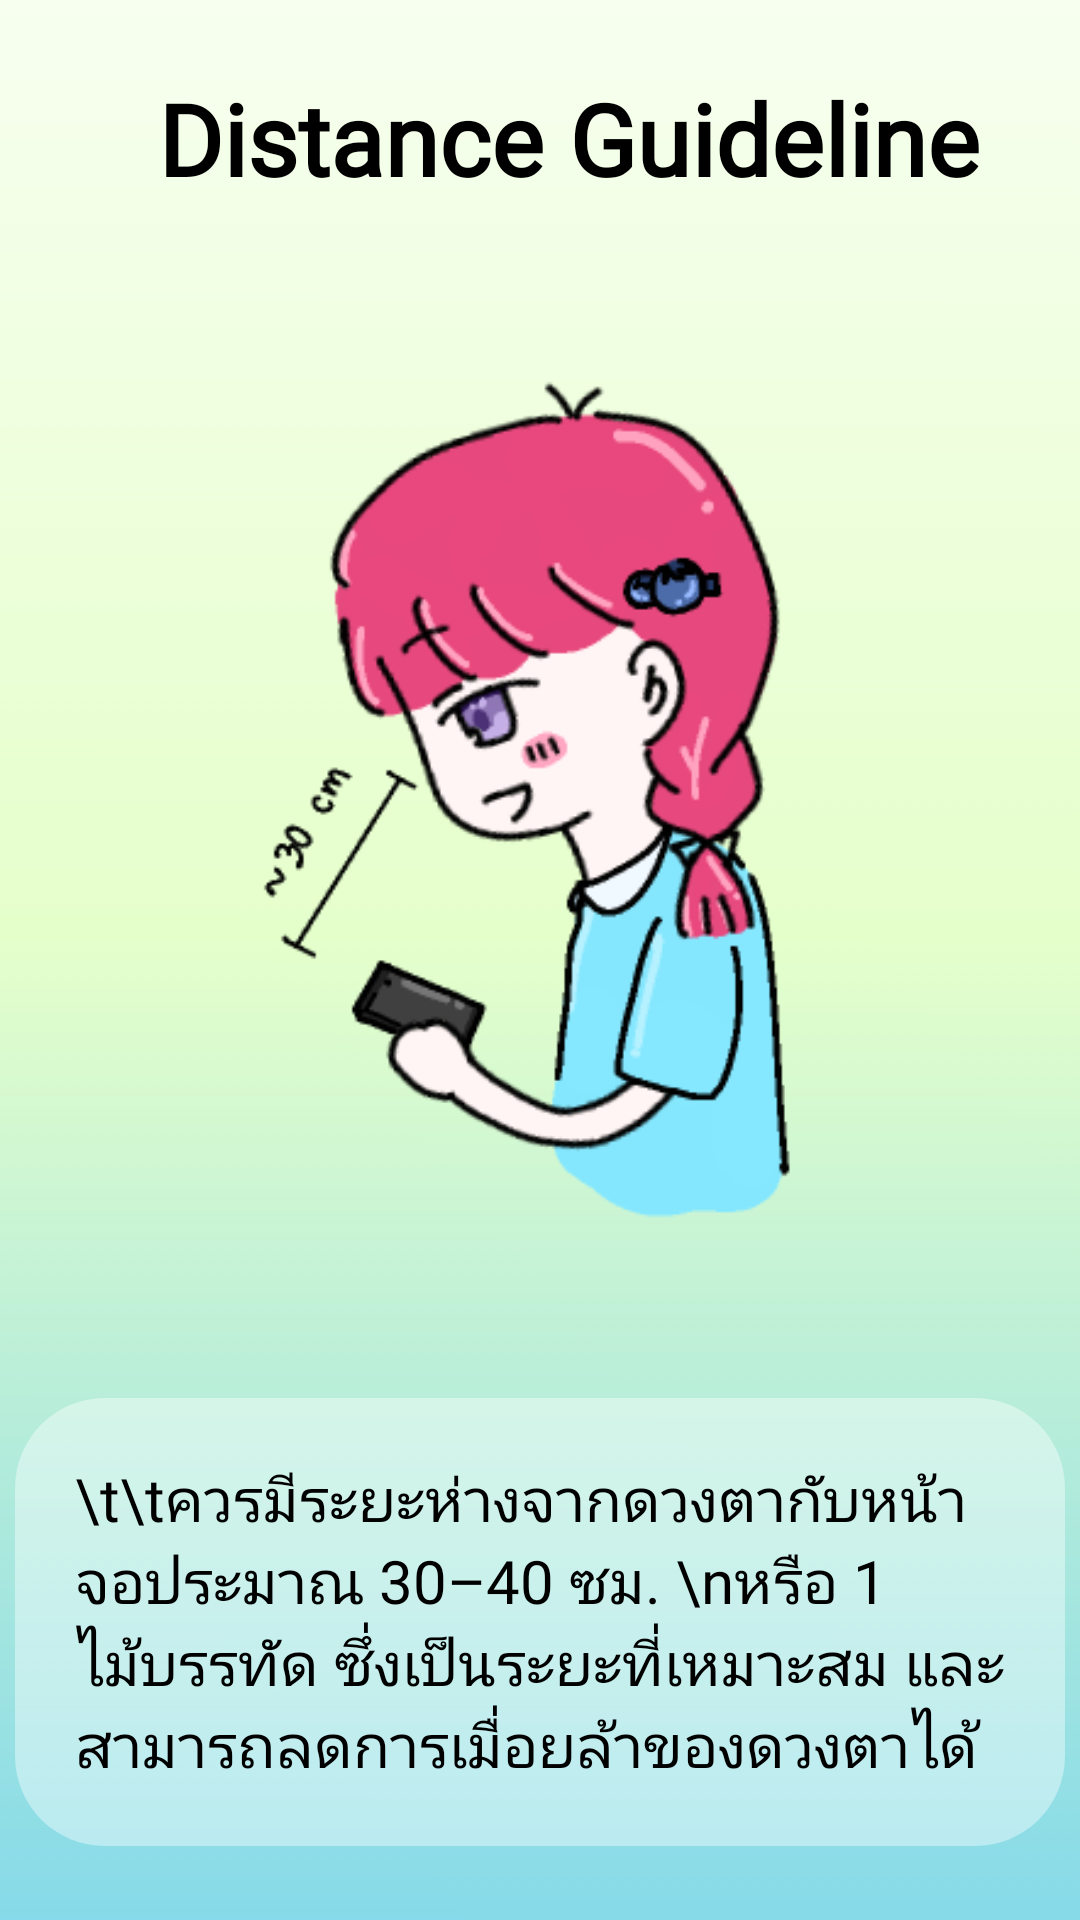

The Android layout XML behind this screen, and the referenced resources:
<!-- AndroidManifest.xml: application theme Theme.TestTimer -->
<!-- res/layout/fragment_distance.xml -->
<?xml version="1.0" encoding="utf-8"?>
<androidx.constraintlayout.widget.ConstraintLayout xmlns:android="http://schemas.android.com/apk/res/android"
    xmlns:app="http://schemas.android.com/apk/res-auto"
    xmlns:tools="http://schemas.android.com/tools"
    android:layout_width="match_parent"
    android:layout_height="match_parent"
    android:background="@drawable/distance_bg2"
    tools:context=".DistanceFragment">

    <Button
        android:id="@+id/btn_menu"
        android:layout_width="40dp"
        android:layout_height="40dp"
        android:layout_marginStart="24dp"
        android:layout_marginTop="28dp"
        android:background="@drawable/menu_icon2"
        app:layout_constraintStart_toStartOf="parent"
        app:layout_constraintTop_toTopOf="parent"/>

    <ImageView
        android:id="@+id/berry"
        android:layout_width="240dp"
        android:layout_height="wrap_content"
        android:layout_marginTop="72dp"

        android:src="@drawable/distance2"
        app:layout_constraintEnd_toEndOf="parent"
        app:layout_constraintHorizontal_bias="0.497"
        app:layout_constraintStart_toStartOf="parent"
        app:layout_constraintTop_toTopOf="parent" />

    <TextView
        android:id="@+id/distance"
        android:layout_width="wrap_content"
        android:layout_height="wrap_content"
        android:fontFamily="@font/jost"
        android:text="@string/distanceicon"
        android:textColor="@color/black"
        android:textSize="33sp"
        android:textStyle="bold"
        app:layout_constraintBottom_toBottomOf="parent"
        app:layout_constraintEnd_toEndOf="parent"
        app:layout_constraintHorizontal_bias="0.613"
        app:layout_constraintStart_toStartOf="parent"
        app:layout_constraintTop_toTopOf="parent"
        app:layout_constraintVertical_bias="0.04" />

    <TextView
        android:layout_width="350dp"
        android:layout_height="wrap_content"
        android:fontFamily="@font/mitr"
        android:padding="20dp"
        android:text="\t\tควรมีระยะห่างจากดวงตากับหน้าจอประมาณ 30–40 ซม. \nหรือ 1 ไม้บรรทัด ซึ่งเป็นระยะที่เหมาะสม และสามารถลดการเมื่อยล้าของดวงตาได้"
        android:textColor="@color/black"
        android:textSize="20sp"
        app:layout_constraintEnd_toEndOf="parent"
        app:layout_constraintStart_toStartOf="parent"
        app:layout_constraintTop_toBottomOf="@id/berry"
        android:background="@drawable/round_rect"/>


</androidx.constraintlayout.widget.ConstraintLayout>
<!-- resources referenced by this layout -->
<resources>
  <!-- drawable distance2: png bitmap (drawable, 50080 bytes) -->
  <!-- drawable distance_bg2: jpg bitmap (drawable, 97107 bytes) -->
  <!-- drawable round_rect (drawable) -->
  <?xml version="1.0" encoding="utf-8"?>
  <shape android:shape="rectangle" xmlns:android="http://schemas.android.com/apk/res/android">
  
      <solid android:color="#66FFFFFF"/>
      <corners android:radius="30dp"/>
  </shape>
  <string name="distanceicon">Distance Guideline</string>
  <style name="Theme.TestTimer" parent="Theme.AppCompat.Light.NoActionBar">
          
          <item name="colorPrimary">@color/purple_500</item>
          <item name="colorPrimaryVariant">@color/purple_700</item>
          <item name="colorOnPrimary">@color/white</item>
          
          <item name="colorSecondary">@color/teal_200</item>
          <item name="colorSecondaryVariant">@color/teal_700</item>
          <item name="colorOnSecondary">@color/black</item>
          
          <item name="android:statusBarColor">?attr/colorPrimaryVariant</item>
          
      </style>
  <!-- not gathered from this repository: default colours our renderer supplied (Android Studio template values) -->
  <color name="purple_500">#FF6200EE</color>
  <color name="purple_700">#FF3700B3</color>
  <color name="teal_200">#FF03DAC5</color>
  <color name="teal_700">#FF018786</color>
  <color name="black">#FF000000</color>
  <color name="white">#FFFFFFFF</color>
</resources>
